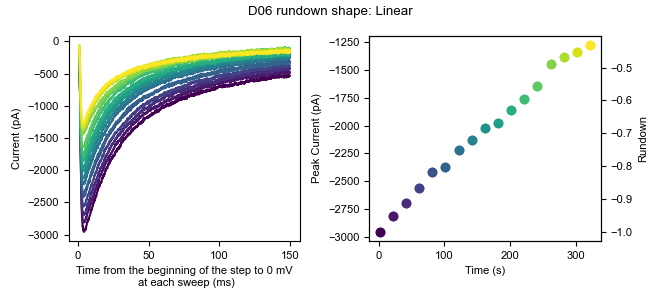

Values plotted in this chart, from the file beside it:
0, 1, 2, 3, 4, 5, 6, 7, 8, 9, 10, 11, 12, 13, 14, 15, 16
21.26, 10.47, 17.25, 12.38, 21.15, 15.22, -5.985, 22, 31.56, 3.639, 1.025, 10.84, 22.23, 15.26, 11.94, 13.93, 14.5
32.3, 26.23, 20.4, -0.2375, 21.15, 18.37, 8.205, 25.15, 44.17, 6.792, 10.49, 17.15, 31.69, 8.948, 26.13, 6.045, 20.81
30.72, 23.08, 12.52, 4.494, 16.42, 18.37, 12.94, 18.84, 44.17, -7.398, 1.026, 10.84, 23.81, 10.53, 18.25, 1.316, 17.66
40.18, 30.96, 20.4, 17.11, 25.88, 24.68, 22.4, 29.88, 45.75, 5.216, 5.756, 21.88, 26.96, 26.29, 21.41, 7.623, 27.12
27.57, 19.93, 29.86, 20.26, 21.15, 12.07, 16.09, 25.15, 29.98, 0.4861, 8.909, 23.45, 28.54, 21.56, 27.71, 7.622, 25.54
25.99, 7.314, 25.13, 6.07, 14.84, 15.22, 14.51, 22, 36.29, 5.216, -2.128, 15.57, 30.12, 13.68, 22.98, 10.78, 17.66
22.84, 23.08, 26.71, 9.224, 16.42, 27.83, 8.205, 20.42, 28.4, 14.68, 1.026, 9.262, 33.27, 7.372, 29.29, 13.93, 12.93
-15.01, -14.76, 7.789, -6.543, 5.383, -0.5477, -2.832, 6.23, 7.905, 2.062, -14.74, 9.262, 9.62, -11.55, 5.638, -6.568, -9.147
18.11, 7.314, 18.83, 4.494, 19.57, 19.95, 9.782, 20.42, 25.25, 9.946, -0.5512, 12.42, 25.39, 18.41, 30.87, 9.2, 5.044
22.84, 12.04, 18.83, 6.07, 21.15, 12.07, -1.255, 28.3, 22.1, 8.369, 19.95, 13.99, 30.12, 19.99, 35.6, 20.24, 3.467
27.57, 26.23, 21.98, 15.53, 18, 7.336, 22.4, 34.61, 23.67, 17.83, 29.41, 12.42, 34.85, 27.87, 24.56, 26.54, 33.42
24.41, 27.81, 18.83, 9.224, 32.19, 10.49, 22.4, 23.57, 29.98, 30.44, 32.56, 17.15, 22.23, 32.6, 26.14, 20.24, 25.54
21.26, 21.5, 6.213, 4.493, 8.536, 1.029, 9.782, 18.84, 17.37, 16.25, 18.37, 7.685, 26.96, 18.41, 16.67, 12.35, 16.08
18.11, 24.66, 14.1, 4.494, 14.84, 7.336, 1.899, 12.54, 17.37, 11.52, 15.22, 12.42, 22.23, 13.68, 4.062, -1.837, 23.96
27.57, 30.96, 29.86, 23.41, 27.46, 8.912, 6.629, 33.03, 33.13, 13.1, 21.52, 26.61, 26.96, 24.72, 7.215, 17.08, 46.04
32.3, 30.96, 29.86, 21.84, 14.84, 12.07, 9.782, 37.76, 25.25, 20.98, 26.25, 18.72, 38, 21.56, 16.68, 18.66, 33.42
24.41, 13.62, 6.213, 2.917, 10.11, 4.182, 1.898, 4.653, 17.37, 11.52, 8.909, 9.262, 15.93, 2.642, 4.061, -1.838, 20.81
18.11, 7.314, 9.366, 17.11, 24.3, 10.49, 17.67, 17.27, 25.25, 16.25, 15.22, 4.532, 17.5, -2.088, 16.68, 6.046, 23.96
27.57, 34.12, 18.83, 37.6, 36.92, 40.45, 39.74, 39.34, 34.71, 35.17, 24.68, 18.72, 33.27, 21.56, 38.75, 26.54, 46.04
10.22, 7.314, 14.1, 7.648, 11.69, 5.759, 6.629, 22, 17.37, 6.793, 5.756, -6.505, 26.96, 24.72, 10.37, 9.2, 22.39
2.338, 1.007, 12.52, -8.12, 5.383, 1.029, -5.985, 4.654, 14.21, -7.397, -6.857, -1.775, 3.313, 1.066, -3.822, -17.6, 6.62
3.915, 8.89, 10.94, 2.917, 14.84, 8.912, -2.831, 12.54, 20.52, 2.063, 1.026, 6.109, 15.93, 4.219, 8.791, -6.568, -2.84
-5.546, -2.147, 17.25, 4.494, 21.15, 2.605, 3.475, 4.653, 15.79, 2.062, -8.435, 4.532, 22.23, 8.949, 10.37, -8.145, 1.89
30.72, 16.77, 34.59, 15.53, 24.3, 12.07, 6.628, 23.57, 33.13, 27.29, 10.49, 23.45, 36.42, 12.1, 16.67, 12.35, 14.5
8.645, 8.891, 6.213, 13.95, 14.84, 23.1, 0.3222, 23.57, 25.25, 14.68, 5.756, 18.72, 25.39, 12.1, 8.792, 7.623, 9.774
33.87, 13.62, 28.29, 20.26, 21.15, 21.53, 16.09, 25.15, 33.13, 24.14, 27.83, 17.15, 45.88, 21.56, 22.98, 18.66, 27.12
21.26, -10.03, -0.09251, -1.813, 3.807, 4.183, 5.052, 17.27, 12.64, 16.25, 1.026, 6.109, 30.12, 8.949, 18.25, 4.47, 3.467
24.41, -3.723, 10.94, 10.8, 19.57, 8.913, 16.09, 22, 26.83, 0.4861, 8.91, 18.72, 28.54, 13.68, 10.37, -1.837, 12.93
19.68, 26.23, 14.1, 26.57, 30.61, 16.8, 16.09, 26.73, 23.67, 5.215, 13.64, 20.3, 33.27, 15.26, 4.061, -4.991, 12.93
22.84, 5.737, 9.366, 13.95, 13.27, -0.5477, 5.052, 12.54, 12.64, 9.946, 4.179, 13.99, 34.85, 1.065, 10.37, -9.721, 17.66
25.99, 8.891, 10.94, 10.8, 16.42, 16.8, 12.94, 17.27, 12.64, 13.1, 23.1, 12.42, 25.39, 5.796, 10.37, -3.414, 17.66
27.57, -0.5703, 10.94, 23.41, 16.42, 13.64, 14.51, 23.57, 6.329, 13.1, 15.22, 10.84, 15.93, -2.088, 16.68, -1.838, 12.93
16.53, 13.62, 6.213, 17.11, 24.3, 12.07, 14.51, 23.57, 14.21, 5.216, 7.333, 12.42, 12.77, -0.5106, 22.98, -3.414, 22.39
0.7615, -0.5703, 9.366, -3.39, 13.27, 4.182, 11.36, 17.27, 12.64, 3.639, 4.179, 2.955, 1.736, -2.088, 13.52, -16.03, 6.62
14.95, -2.147, 4.636, 4.493, 10.11, 4.182, -7.562, 15.69, 6.328, 8.369, -0.5512, -6.506, 17.5, -6.819, 13.52, -6.568, 5.043
22.84, 1.007, 9.366, 20.26, 18, 8.912, 8.205, 17.27, 22.1, 11.52, 15.22, 6.109, 30.12, 10.53, 21.41, 2.892, -2.84
14.95, 12.04, 21.98, 24.99, 19.57, 34.14, 12.94, 15.69, 14.21, 6.793, 8.909, 6.108, 30.12, 12.1, 34.02, 9.199, 14.5
14.95, 5.736, 15.67, 26.57, 36.92, 24.68, 17.67, 25.15, 28.4, 20.98, 13.64, 13.99, 39.58, 18.41, 21.4, 12.35, 19.23
11.8, -5.3, 1.483, 7.647, 10.11, -5.278, 0.3222, -3.23, 7.906, 9.946, -3.704, -9.658, 22.23, 4.219, 16.68, 4.469, 3.467
16.53, 1.007, 14.1, -0.2365, 11.69, 7.336, -7.561, 3.077, 20.52, -12.13, -3.704, -3.351, 9.62, 10.53, 13.52, 4.469, 1.89
10.22, 15.2, 15.67, 1.34, 16.42, 10.49, 3.475, 4.654, 6.329, 3.639, 1.026, 9.262, 22.23, 8.949, 10.37, 6.046, 1.89
27.57, 23.08, 28.29, 18.68, 33.76, 27.83, 27.13, 28.3, 25.25, 17.83, 8.909, 17.15, 39.58, 24.72, 27.71, 15.51, 23.96
5.491, 1.007, 17.25, 17.11, 27.46, 5.759, 5.052, 15.69, 4.752, 9.946, 5.756, -0.1986, 15.93, 21.56, 10.37, 6.046, 6.62
21.26, 13.62, 6.213, 1.34, 30.61, 4.182, 23.97, 15.69, 14.21, 8.369, 10.49, 20.3, 22.23, 16.83, 5.638, 15.51, 25.54
24.41, 19.93, 21.98, 20.26, 29.03, 16.8, 22.4, 29.88, 20.52, 8.369, 18.37, 29.76, 34.85, 10.53, 21.41, 21.81, 14.5
37.03, 24.66, 23.56, 21.84, 19.57, 15.22, 39.74, 25.15, 18.94, 19.41, 18.37, 13.99, 22.23, 18.41, 15.1, 15.51, 23.96
19.68, 7.313, 6.213, 17.11, 13.27, 2.605, 23.97, 18.84, 3.175, 11.52, 5.756, 10.84, 8.043, 5.795, 0.9085, -4.991, 8.196
11.8, 5.736, -15.86, 1.34, 13.27, -2.125, -4.409, -0.07705, -3.132, -1.091, -0.5512, 17.15, 14.35, 5.795, -6.976, -9.722, -4.417
14.95, 10.47, -1.671, 1.34, 11.69, 1.029, -17.02, 10.96, 3.175, -4.244, 2.602, 6.108, 26.96, -3.665, -6.976, 9.199, 6.62
13.38, 7.313, 7.789, -1.813, 5.383, -0.5477, -13.87, 9.383, -4.708, -10.55, 1.026, -6.505, 23.81, -5.242, -8.552, -12.87, 11.35
7.068, -2.147, -12.71, -0.2375, -13.54, -11.58, -15.44, -7.96, -17.32, -10.55, -5.281, -6.505, 15.93, -2.088, -18.01, -33.37, 0.3131
0.7625, 5.737, 1.483, 2.917, -2.5, 13.64, -12.29, -15.84, 11.06, -1.091, -6.857, 2.955, 3.313, -6.818, -11.7, -9.721, 8.197
-2.392, 1.007, -6.401, -6.543, 0.6533, -0.5477, -15.44, -15.84, -12.59, -10.55, -16.32, -17.54, 4.89, -21.01, 0.9085, -11.3, -7.57
8.645, 8.89, 6.213, -6.543, 13.27, 13.64, -7.562, 4.653, 6.329, 6.792, -2.128, 4.532, 25.39, -11.55, 18.25, 1.316, -4.417
11.8, 7.313, 15.67, 2.917, 11.69, 16.8, 12.94, 18.84, 18.94, 11.52, 18.37, 9.262, 28.54, 1.065, 11.94, 6.046, 8.196
14.95, 19.93, 18.83, 4.493, 13.27, 12.07, 17.67, 22, 22.1, 14.68, 2.602, 2.955, 22.23, 7.372, 19.83, 10.78, 16.08
29.14, 30.96, 20.4, 20.26, 21.15, 26.26, 27.13, 36.19, 22.1, 30.44, 26.25, 7.685, 33.27, 16.83, 27.71, 21.81, 25.54
25.99, 30.96, 25.13, 39.18, 32.19, 27.83, 14.51, 37.76, 29.98, 19.41, 13.64, 17.15, 39.58, 19.99, 26.13, 20.24, 30.27
19.68, 13.62, 10.94, 28.14, 16.42, 12.07, 17.67, 29.88, 9.483, 8.37, 8.91, -1.775, 26.96, 10.53, 13.52, 2.893, 17.66
7.068, 5.737, 7.79, 18.68, 19.57, 13.64, 16.09, 25.15, 3.176, 0.4861, 8.909, 7.685, 12.77, 2.642, 8.791, 1.316, 5.043
... 10,120 more rows
